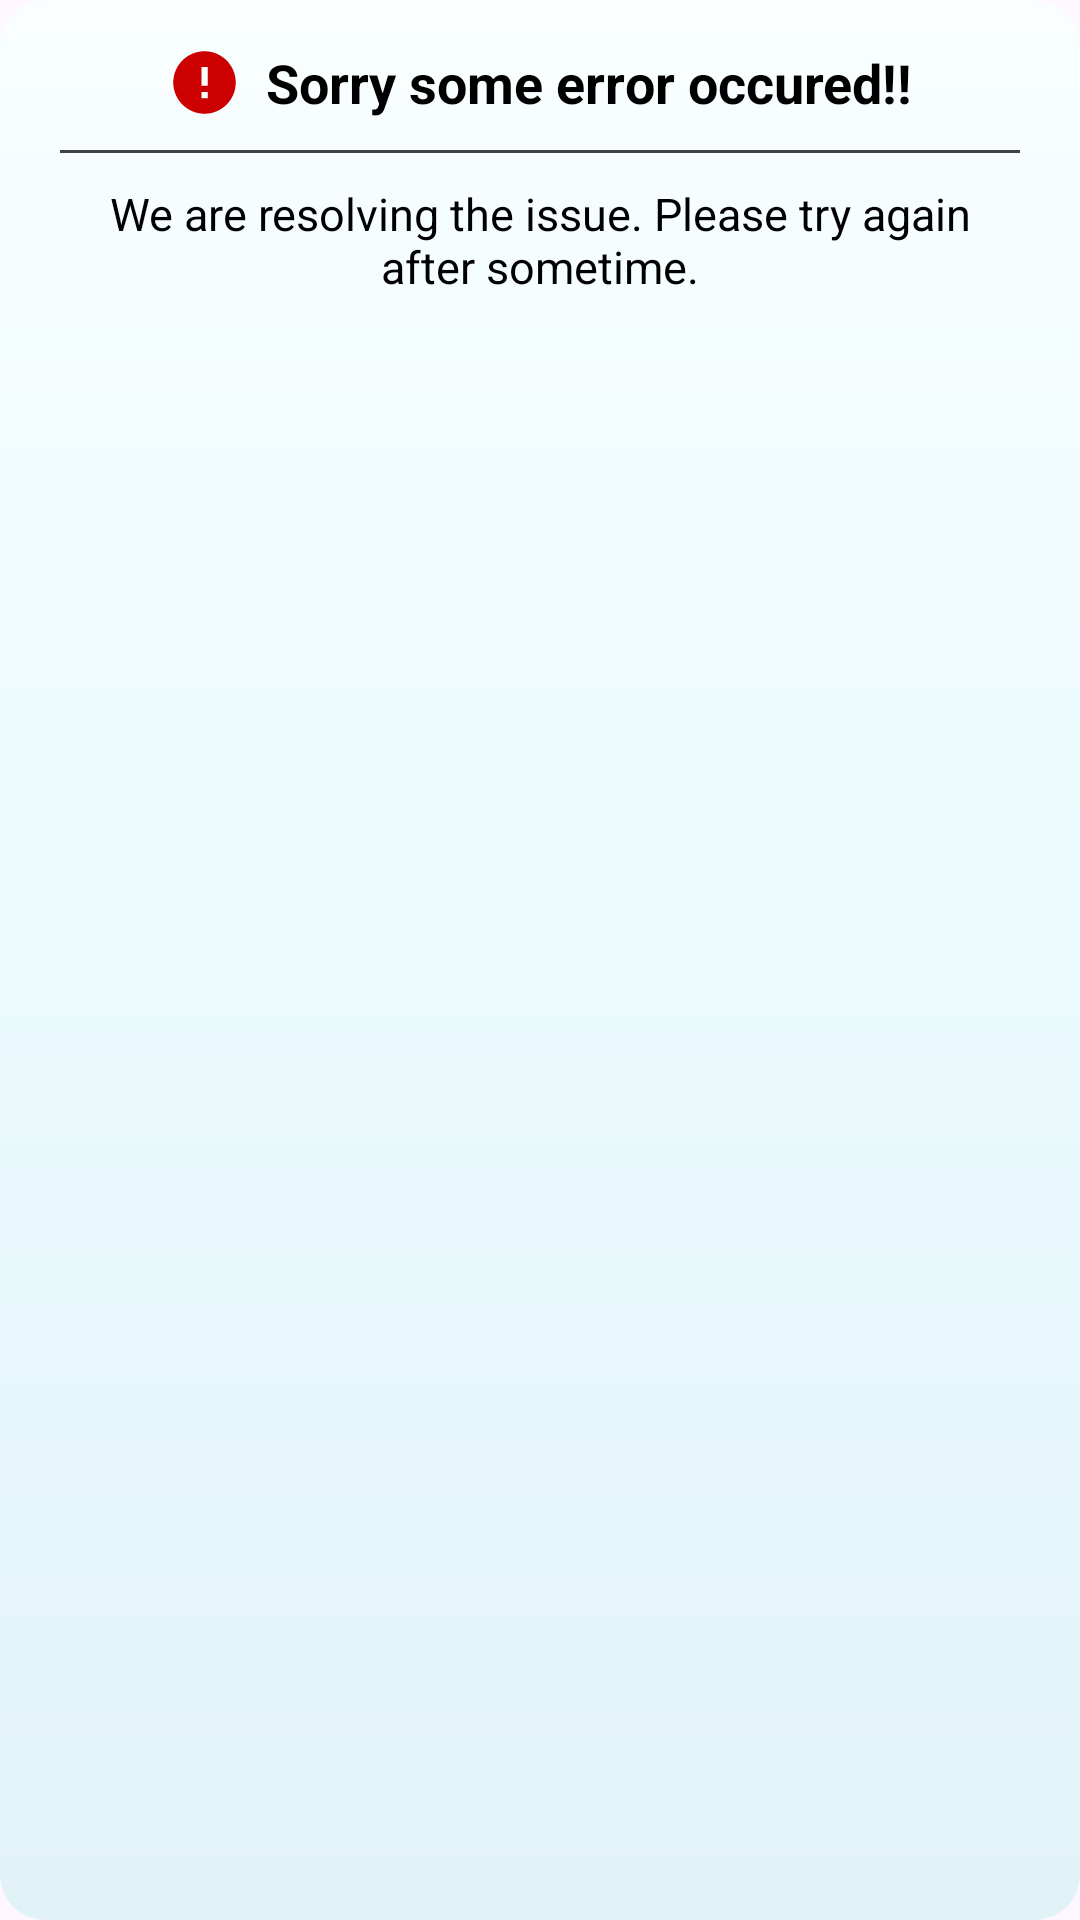

Android layout source for this screen:
<!-- AndroidManifest.xml: application theme Theme.FarmWalk -->
<!-- res/layout/dailog_show_error.xml -->
<?xml version="1.0" encoding="utf-8"?>
<LinearLayout xmlns:android="http://schemas.android.com/apk/res/android"
    xmlns:tools="http://schemas.android.com/tools"
    android:layout_width="wrap_content"
    android:layout_height="wrap_content"
    android:background="@drawable/dailog_bg"
    android:gravity="center_horizontal"
    android:orientation="vertical">

    <LinearLayout
        android:layout_width="match_parent"
        android:layout_height="match_parent"
        android:orientation="vertical"
        android:paddingLeft="20dp"
        android:paddingTop="15dp"
        android:paddingRight="20dp">

        <LinearLayout
            android:layout_width="match_parent"
            android:layout_height="wrap_content"
            android:gravity="center"
            android:orientation="horizontal">

            <ImageView
                android:id="@+id/imgicon"
                android:layout_width="25dp"
                android:layout_height="25dp"
                android:src="@drawable/ic_error">

            </ImageView>

            <TextView
                android:id="@+id/dialog_title"
                android:layout_width="wrap_content"
                android:layout_height="wrap_content"
                android:layout_marginLeft="8dp"
                android:gravity="center"
                android:text="Sorry some error occured!!"
                android:textColor="@android:color/black"
                android:textSize="18dp"
                android:textStyle="bold">

            </TextView>

        </LinearLayout>


        <View
            android:layout_width="match_parent"
            android:layout_height="1dp"
            android:layout_marginTop="10dp"
            android:background="@color/cardview_dark_background">

        </View>

        <LinearLayout
            android:layout_width="match_parent"
            android:layout_height="wrap_content"
            android:layout_marginTop="10dp"
            android:gravity="center"
            android:orientation="horizontal">

            <TextView
                android:id="@+id/dailog_desc"
                android:layout_width="match_parent"
                android:layout_height="wrap_content"
                android:autoLink="web"
                android:gravity="center"
                android:linksClickable="true"
                android:text="We are resolving the issue. Please try again after sometime."
                android:textColor="@android:color/black"
                android:textSize="15dp">

            </TextView>

        </LinearLayout>


    </LinearLayout>

    <LinearLayout
        android:layout_width="match_parent"
        android:layout_height="wrap_content"
        android:layout_marginTop="10dp"
        android:gravity="center"
        android:orientation="horizontal">


        <Button
            android:id="@+id/okbtn"
            android:layout_width="wrap_content"
            android:layout_height="40dp"
            android:layout_marginTop="5dp"
            android:layout_marginBottom="10dp"
            android:background="@drawable/button_bg"
            android:text="Ok"
            android:textColor="@android:color/white">

        </Button>

    </LinearLayout>


</LinearLayout>
<!-- resources referenced by this layout -->
<resources>
  <!-- drawable button_bg (drawable) -->
  <?xml version="1.0" encoding="utf-8"?>
  <shape xmlns:android="http://schemas.android.com/apk/res/android">
      <gradient
          android:angle="0"
          android:centerColor="#4AD64F"
          android:endColor="#4ED655"
          android:startColor="#51D855"
          android:type="linear" />
      <corners android:radius="8dp">
  
      </corners>
  </shape>
  <!-- drawable dailog_bg (drawable) -->
  <?xml version="1.0" encoding="utf-8"?>
  <shape xmlns:android="http://schemas.android.com/apk/res/android">
  
      <gradient
          android:angle="90"
          android:centerColor="#EAFAFD"
          android:endColor="#FAFEFF"
          android:startColor="#E2F3F8"
          android:type="linear"></gradient>
  
      <corners android:radius="15dp"></corners>
  
  </shape>
  <!-- drawable ic_error (drawable) -->
  <vector xmlns:android="http://schemas.android.com/apk/res/android"
      android:width="24dp"
      android:height="24dp"
      android:viewportWidth="24"
      android:viewportHeight="24">
      <path
          android:fillColor="@android:color/holo_red_dark"
          android:pathData="M12,2C6.48,2 2,6.48 2,12s4.48,10 10,10 10,-4.48 10,-10S17.52,2 12,2zM13,17h-2v-2h2v2zM13,13h-2L11,7h2v6z" />
  </vector>
  <style name="Theme.FarmWalk" parent="Base.Theme.FarmWalk" />
  <style name="Base.Theme.FarmWalk" parent="Theme.Material3.DayNight.NoActionBar">
          
          
      </style>
</resources>
